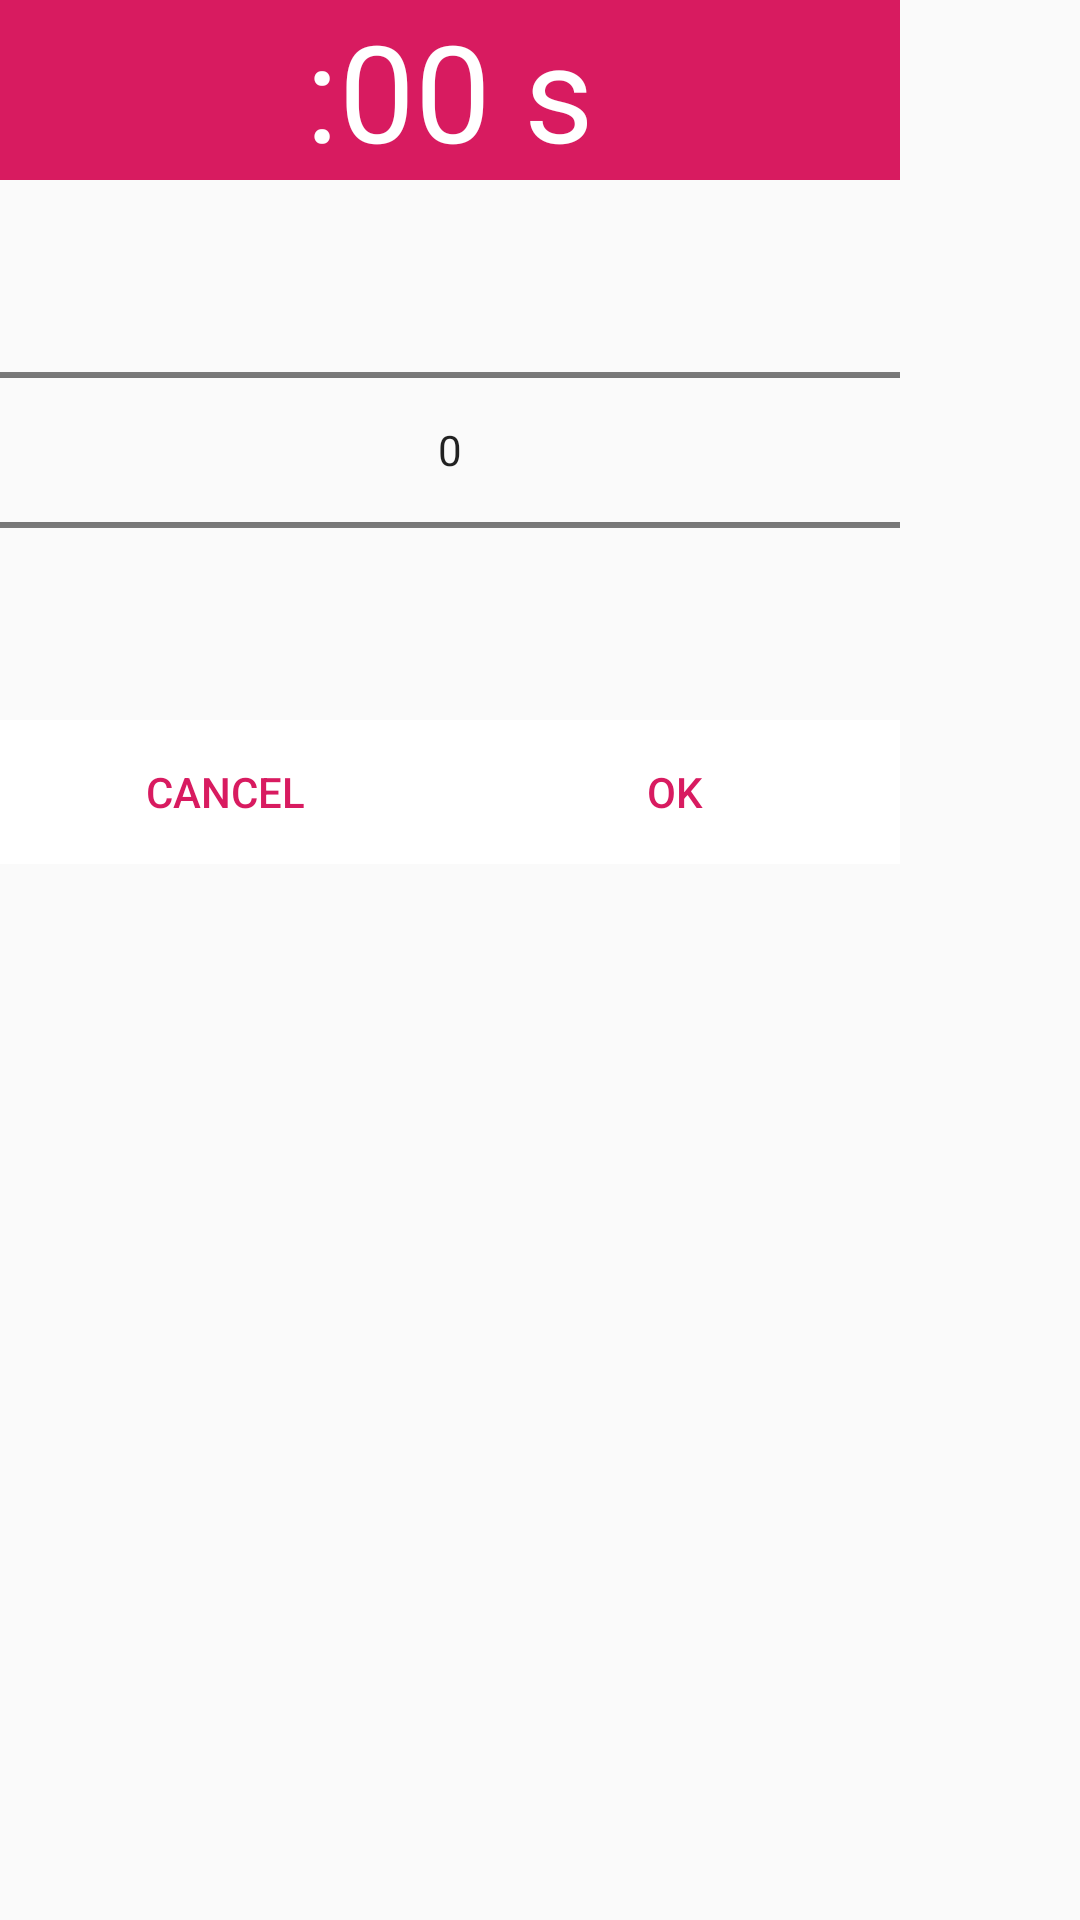

Android layout source for this screen:
<!-- AndroidManifest.xml: application theme AppThemeNoActionBar -->
<!-- res/layout/seconds_dialog.xml -->
<?xml version="1.0" encoding="utf-8"?>
<LinearLayout xmlns:android="http://schemas.android.com/apk/res/android"
        android:layout_width="match_parent"
        android:layout_height="match_parent"
        android:orientation="vertical">

    <TextView
            android:id="@+id/displaySec"
            android:layout_width="@dimen/secondsPicker_width"
            android:layout_height="wrap_content"
            android:background="@color/colorAccent"
            android:text=":00 s"
            android:textAlignment="center"
            android:textAppearance="@style/TextAppearance.AppCompat.Display2"
            android:textColor="#ffffffff">

    </TextView>
    <NumberPicker
            android:id="@+id/numberPicker1"
            android:layout_width="@dimen/secondsPicker_width"
            android:layout_height="wrap_content"
            android:gravity="center"
           />

    <LinearLayout
            android:layout_width="@dimen/secondsPicker_width"
            android:layout_height="wrap_content"

        android:orientation="horizontal">
    <Button
            android:id="@+id/buttonCancel"
            android:layout_weight="1"
            android:layout_gravity="center"
            android:layout_width="wrap_content"
            android:layout_height="wrap_content"
            android:textColor="@color/colorAccent"
            android:background="@color/colorWhite"
            android:text="@string/cancel" />

    <Button
            android:id="@+id/buttonOK"
            android:layout_weight="1"
            android:layout_gravity="center"
            android:layout_width="wrap_content"
            android:layout_height="wrap_content"
            android:textColor="@color/colorAccent"
            android:background="@color/colorWhite"
            android:text="@string/ok" />
    </LinearLayout>
</LinearLayout>
<!-- resources referenced by this layout -->
<resources>
  <color name="colorAccent">#D81B60</color>
  <color name="colorWhite">#FFFFFF</color>
  <dimen name="secondsPicker_width">300dp</dimen>
  <string name="cancel">cancel</string>
  <string name="ok">ok</string>
  <style name="AppThemeNoActionBar" parent="Theme.AppCompat.Light.NoActionBar">
          
          <item name="colorPrimary">@color/colorPrimary</item>
          <item name="colorPrimaryDark">@color/colorPrimaryDark</item>
          <item name="colorAccent">@color/colorAccent</item>
      </style>
  <color name="colorPrimary">#008577</color>
  <color name="colorPrimaryDark">#00574B</color>
</resources>
